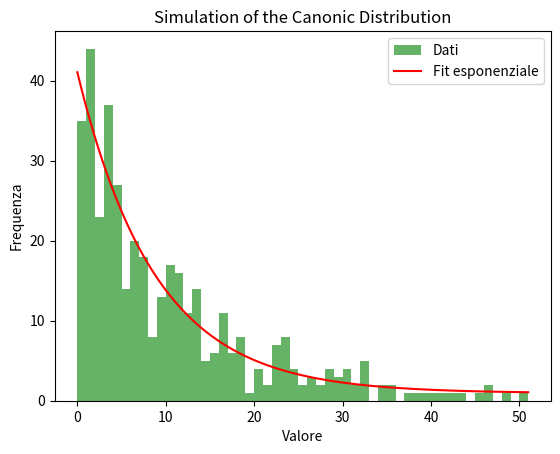

Generate this figure with matplotlib:
import numpy as np
import random
import matplotlib.pyplot as plt
from scipy.optimize import curve_fit

# Funzione esponenziale per il fitting
def exp_func(x, a, b, c):
    return a * np.exp(-b * x) + c

# Inizializzazione del vettore
canonic = np.full(400,10)

# Numero di iterazioni
num_iterations = 1000000

# Iterazioni per modificare il vettore
for _ in range(num_iterations):
    indexes = random.sample(range(len(canonic)), 2)
    index1, index2 = indexes[0], indexes[1]
    canonic[index1] += 1
    while canonic[index2] == 0:
        index2 = random.choice(range(len(canonic)))
    canonic[index2] -= 1

# Calcolo del valore massimo
max_value = int(max(canonic))

# Creazione dell'istogramma
counts, bins, _ = plt.hist(canonic, bins=max_value, alpha=0.6, color='g', label='Dati')

# Calcolo dei centri dei bin
bin_centers = (bins[:-1] + bins[1:]) / 2

# Fitting esponenziale
popt, pcov = curve_fit(exp_func, bin_centers, counts, p0=(1, 1e-6, 1))

# Creazione dei dati per il fitting
x_fit = np.linspace(0, max_value, 1000)
y_fit = exp_func(x_fit, *popt)

# Stampa del valore massimo
print("Valore massimo:", max_value)

# Plot dell'istogramma e del fitting
plt.plot(x_fit, y_fit, 'r-', label='Fit esponenziale')
plt.title('Simulation of the Canonic Distribution')
plt.xlabel('Valore')
plt.ylabel('Frequenza')
plt.legend()
plt.show()

# Calcolo dell'energia media per particella dopo l'equilibrio
average_energy_per_particle = np.mean(canonic)

# Costante di Boltzmann in J/K
k_B = 1.38e-23

# Confronto del parametro b ottenuto dal fitting con 1/(k_B * T)
fitted_b = popt[1]

# Calcolo della temperatura T
T = 1 / (k_B * fitted_b)

# Calcolo di 1/(k_B * T)
expected_b = 1 / (k_B * T)

print(f"Parametro b ottenuto dal fitting: {fitted_b}")
print(f"Valore atteso di 1/(k_B * T): {expected_b}")
print(f"Temperatura dedotta T: {T} K")

